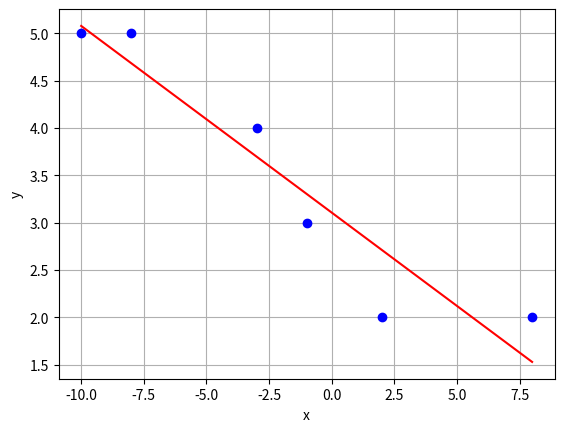

Python code for this plot:
import numpy as np
import matplotlib.pyplot as plt

xdata = [[-10], [-8], [-3], [-1], [2], [8]]
ydata = [[5], [5], [4], [3], [2], [2]]

X= np.array(xdata)
Y =np.array(ydata)


#notice the double bracket / tuple input to the np.ones function
bias = np.ones((len(xdata),1))

#column_stack also possible
X=np.hstack((bias,X))

#solving for over-determined system (same as tut4q3)
inv_XTX = np.linalg.inv(X.transpose().dot(X))
pinv = inv_XTX.dot(X.transpose())    
w = pinv.dot(Y)
print(w)

#Creating the y to plot the regression line
yline = np.dot(X, w)


#Plotting the original data points as blue points
plt.plot(xdata,ydata,'bo')

plt.plot(xdata, yline, 'r')
plt.xlabel('x')
plt.ylabel('y')
plt.grid()
plt.show()

